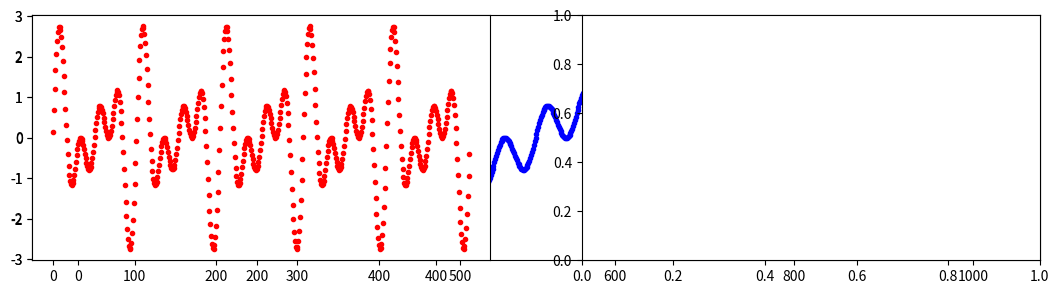

Write Python code to recreate this figure. (Note: this script raises an exception after producing the figure.)
# -*- coding: utf-8 -*-
"""
Created on Sat Mar 30 12:10:44 2019

@author: Lasse
"""
import time
import numpy as np
import matplotlib.pyplot as plt
from scipy import ndimage
start = time.time()

# =============================================================================
# Filters
# =============================================================================
haar = [[1/2, 1/2], [1/2, -1/2]]

# =============================================================================
# Data generation
# =============================================================================
def data_generator(J = 10, freq1 = 10, freq2 = 15, freq3 = 20, phase1 = 0, phase2 = 0, phase3 = 0):
    N = 2**J
    t = np.arange(1 , N+1)
    A = 2 * np.pi * t / N
    x1 = np.sin(A * freq1 + phase1)
    x2 = np.sin(A * freq2 + phase2)
    x3 = np.sin(A * freq3 + phase3)
    x_sum = x1 + x2 + x3
    return x_sum

def wave_generator(J = 10, freq = 10, phase = 0):
    N = 2**J
    t = np.arange(1 , N+1)
    wave = np.sin(2 * np.pi * t / N * freq + phase)
    return wave

# =============================================================================
# Data manipulation
# =============================================================================
#def zeropadding(signal):

# =============================================================================
# Convolution
# =============================================================================
def cir_conv_downs(signal, filt):
    h = ndimage.convolve1d(signal, filt[0], output = 'float', mode = 'wrap', origin = -1)
    g = ndimage.convolve1d(signal, filt[1], output = 'float', mode = 'wrap', origin = -1)
    h = h[0:len(h):2]
    g = g[0:len(g):2]
    return h, g

# =============================================================================
# Multiresolution
# =============================================================================
def multiresolution(signal, filt, path = [0]):
    multires = []
    multires.append(signal)
    for i in range(len(path)):
        if i == 0:
            signal = cir_conv_downs(signal, filt)
            multires.append(signal)
        elif path[i] == 0:
            signal = cir_conv_downs(signal[0], filt)
            multires.append(signal)
        elif path[i] == 1:
            signal = cir_conv_downs(signal[1], filt)
            multires.append(signal)
    
    plt.figure(figsize=(13, 7))
    plt.subplot(len(multires), 1, 2)
    plt.plot(multires[0], 'b.')
    for i in range(len(path)*2+1):
        i2 = 0
        plt.subplot(len(multires), 2, i+3)
        plt.plot(multires[i+1][i2], 'r.')
        i2 += 1
        if i2 == 1:
            i2 = 0
    plt.show()

# =============================================================================
# Execution
# =============================================================================
multiresolution(data_generator(), haar)

end = time.time()
print(end - start)
